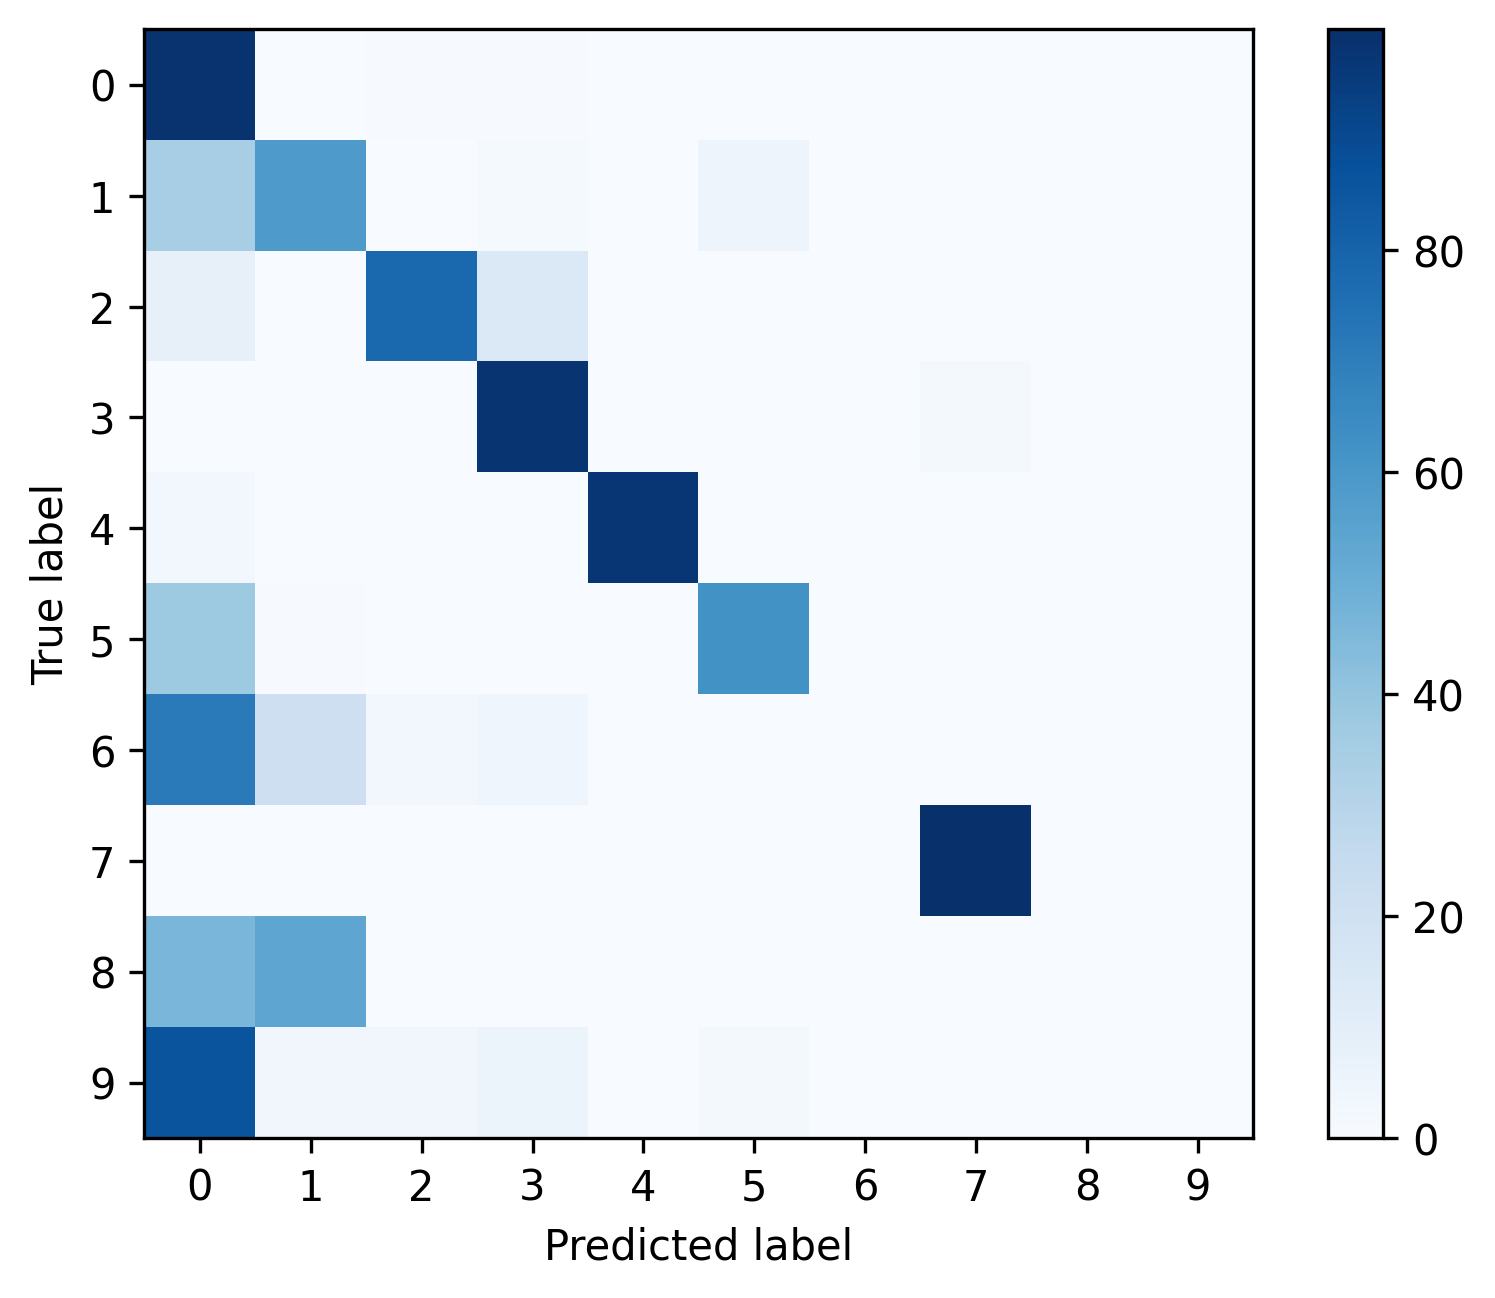

Data behind this chart, as committed beside it:
, 0, 1, 2, 3, 4, 5, 6, 7, 8, 9
0, 0.9841, 0.003175, 0.005221, 0.005927, 0.0007056, 0.0002117, 0.0, 0.0007056, 0.0, 0.0
1, 0.3472, 0.5872, 0.003454, 0.01209, 0.0, 0.05009, 0.0, 0.0, 0.0, 0.0
2, 0.07951, 0.0, 0.7789, 0.1394, 0.0, 0.0, 0.0, 0.002225, 0.0, 0.0
3, 0.0002103, 0.0, 0.0001052, 0.9815, 0.0, 0.0, 0.0, 0.01819, 0.0, 0.0
4, 0.025, 0.0, 0.0, 0.0, 0.975, 0.0, 0.0, 0.0, 0.0, 0.0
5, 0.3734, 0.004149, 0.0, 0.0, 0.0, 0.6224, 0.0, 0.0, 0.0, 0.0
6, 0.7121, 0.2121, 0.0303, 0.04545, 0.0, 0.0, 0.0, 0.0, 0.0, 0.0
7, 0.001183, 0.0, 0.0, 0.0, 0.0, 0.0, 0.0, 0.9988, 0.0, 0.0
8, 0.4643, 0.5357, 0.0, 0.0, 0.0, 0.0, 0.0, 0.0, 0.0, 0.0
9, 0.8596, 0.03509, 0.03509, 0.05263, 0.0, 0.01754, 0.0, 0.0, 0.0, 0.0
